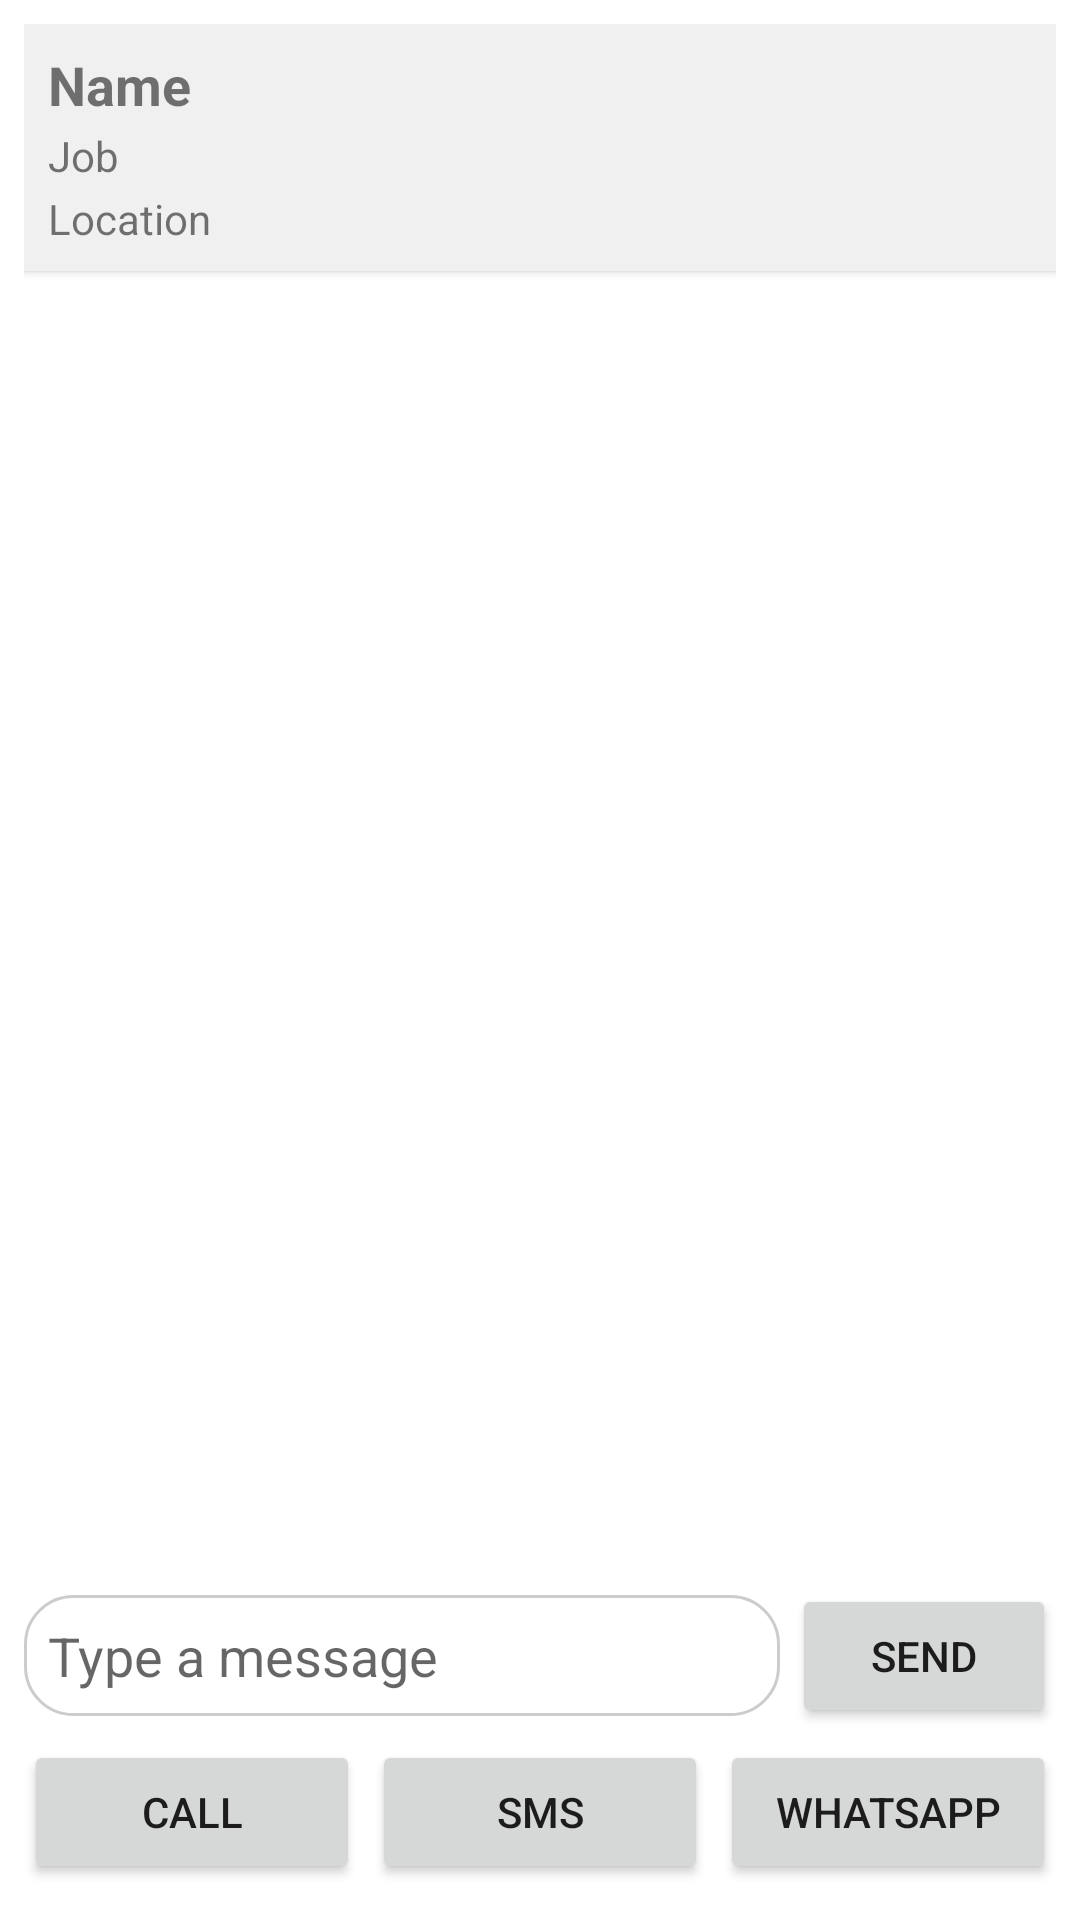

Android layout source for this screen:
<!-- AndroidManifest.xml: application theme Theme.MyKazi -->
<!-- res/layout/activity_user_details.xml -->
<?xml version="1.0" encoding="utf-8"?>
<LinearLayout xmlns:android="http://schemas.android.com/apk/res/android"
    android:id="@+id/userDetailsLayout"
    android:layout_width="match_parent"
    android:layout_height="match_parent"
    android:orientation="vertical"
    android:padding="8dp">

    
    <LinearLayout
        android:layout_width="match_parent"
        android:layout_height="wrap_content"
        android:orientation="vertical"
        android:padding="8dp"
        android:background="#f0f0f0"
        android:elevation="2dp">

        <TextView
            android:id="@+id/tvName"
            android:layout_width="wrap_content"
            android:layout_height="wrap_content"
            android:text="Name"
            android:textSize="18sp"
            android:textStyle="bold"/>

        <TextView
            android:id="@+id/tvJob"
            android:layout_width="wrap_content"
            android:layout_height="wrap_content"
            android:text="Job"
            android:textSize="14sp"
            android:paddingTop="2dp"/>

        <TextView
            android:id="@+id/tvLocation"
            android:layout_width="wrap_content"
            android:layout_height="wrap_content"
            android:text="Location"
            android:textSize="14sp"
            android:paddingTop="2dp"/>
    </LinearLayout>

    
    <androidx.recyclerview.widget.RecyclerView
        android:id="@+id/chatRecycler"
        android:layout_width="match_parent"
        android:layout_height="0dp"
        android:layout_weight="1"
        android:paddingTop="8dp"
        android:clipToPadding="false"/>

    
    <LinearLayout
        android:layout_width="match_parent"
        android:layout_height="wrap_content"
        android:orientation="horizontal"
        android:paddingTop="4dp"
        android:gravity="center_vertical">

        <EditText
            android:id="@+id/messageInput"
            android:layout_width="0dp"
            android:layout_weight="1"
            android:layout_height="wrap_content"
            android:hint="Type a message"
            android:padding="8dp"
            android:background="@drawable/bg_message_input"
            android:inputType="text"/>

        <Button
            android:id="@+id/sendBtn"
            android:layout_width="wrap_content"
            android:layout_height="wrap_content"
            android:text="Send"
            android:layout_marginStart="4dp"/>
    </LinearLayout>

    
    <LinearLayout
        android:layout_width="match_parent"
        android:layout_height="wrap_content"
        android:orientation="horizontal"
        android:gravity="center"
        android:paddingTop="4dp"
        android:paddingBottom="4dp">

        <Button
            android:id="@+id/callBtn"
            android:layout_width="0dp"
            android:layout_weight="1"
            android:layout_height="wrap_content"
            android:text="Call"/>

        <Button
            android:id="@+id/smsBtn"
            android:layout_width="0dp"
            android:layout_weight="1"
            android:layout_height="wrap_content"
            android:text="SMS"
            android:layout_marginStart="4dp"
            android:layout_marginEnd="4dp"/>

        <Button
            android:id="@+id/whatsappBtn"
            android:layout_width="0dp"
            android:layout_weight="1"
            android:layout_height="wrap_content"
            android:text="WhatsApp"/>
    </LinearLayout>
</LinearLayout>
<!-- resources referenced by this layout -->
<resources>
  <!-- drawable bg_message_input (drawable) -->
  <?xml version="1.0" encoding="utf-8"?>
  <shape xmlns:android="http://schemas.android.com/apk/res/android">
      <solid android:color="#FFFFFF"/> 
      <corners android:radius="16dp"/> 
      <stroke
          android:width="1dp"
          android:color="#CCCCCC"/> 
  </shape>
  <style name="Theme.MyKazi" parent="Theme.MaterialComponents.DayNight.NoActionBar">
          
          <item name="colorPrimary">@color/purple_500</item>
          <item name="colorPrimaryVariant">@color/purple_700</item>
          <item name="colorSecondary">@color/teal_200</item>
          <item name="android:statusBarColor">@color/purple_700</item>
          <item name="android:windowBackground">@color/white</item>
      </style>
  <!-- not gathered from this repository: default colours our renderer supplied (Android Studio template values) -->
  <color name="purple_500">#FF6200EE</color>
  <color name="purple_700">#FF3700B3</color>
  <color name="teal_200">#FF03DAC5</color>
  <color name="white">#FFFFFFFF</color>
</resources>
